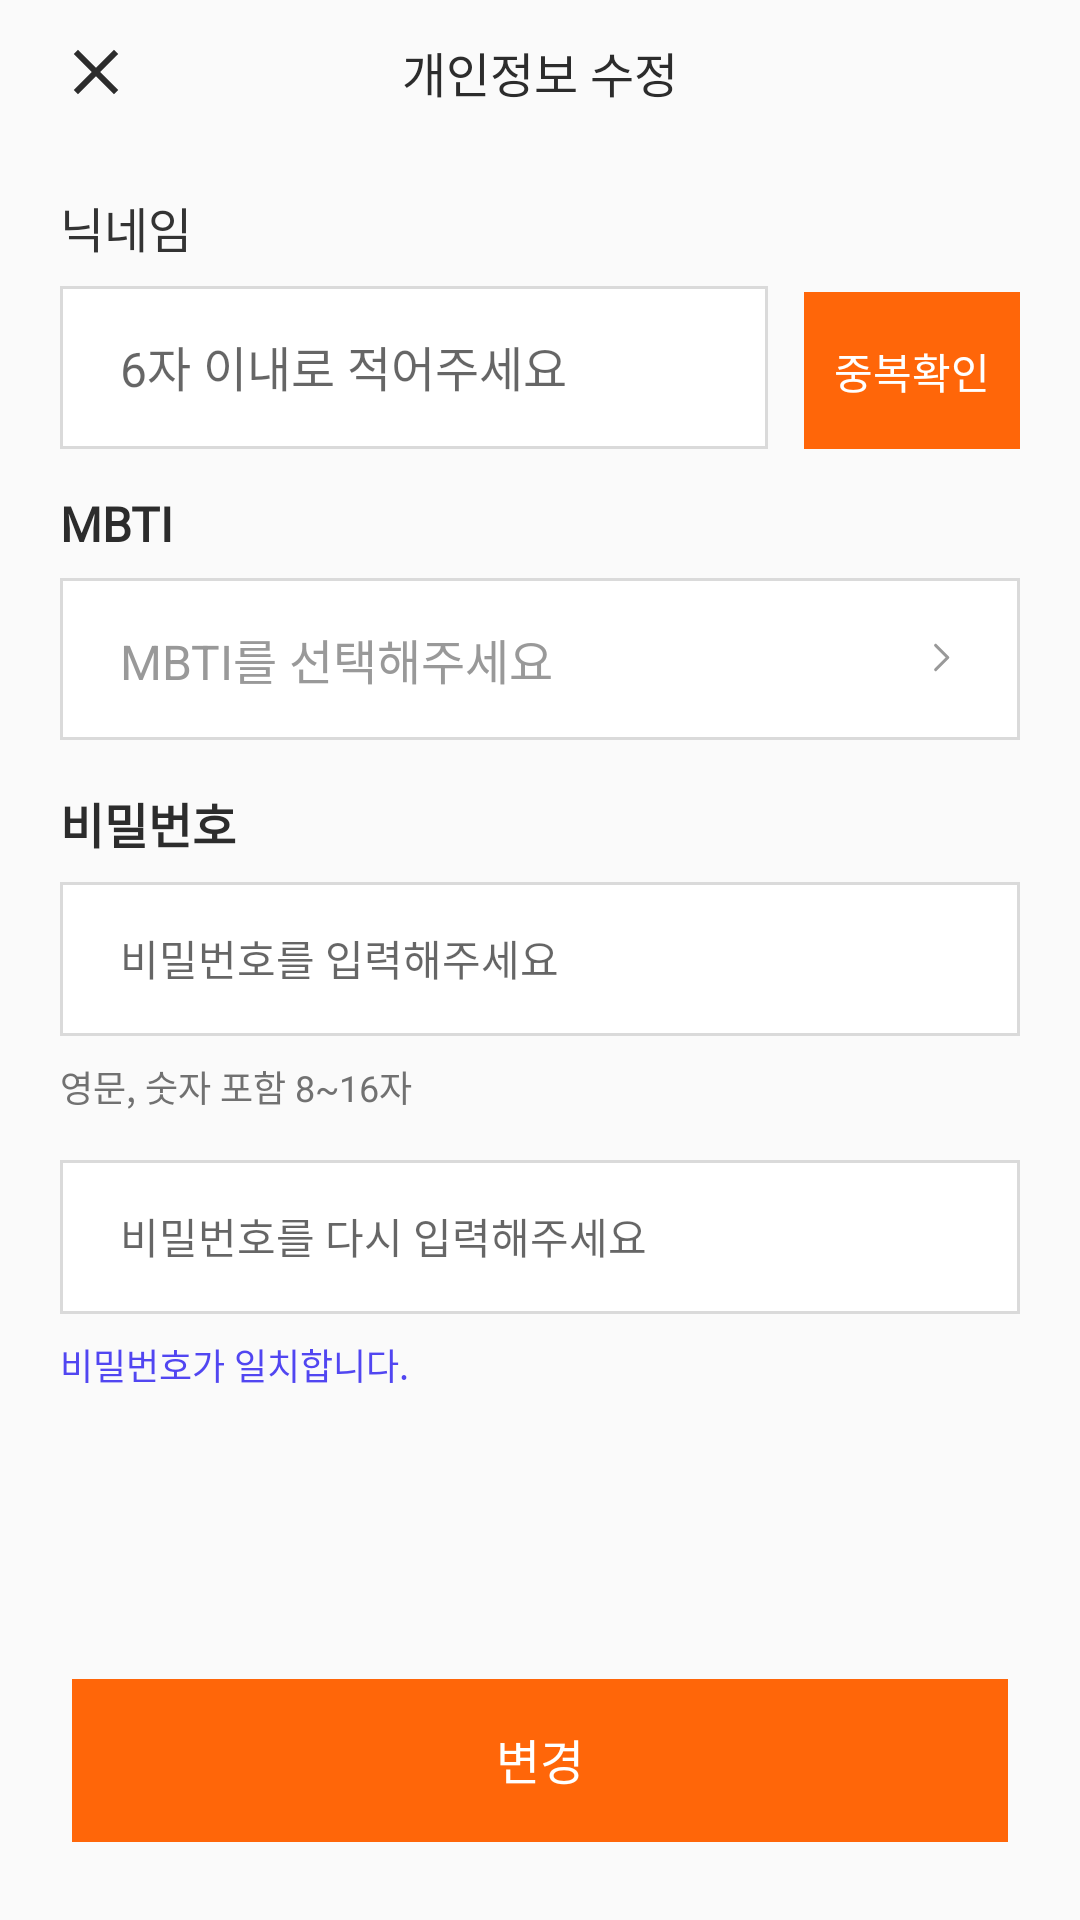

Layout XML and referenced resources for this Android screen:
<!-- AndroidManifest.xml: application theme Theme.Finder -->
<!-- res/layout/fragment_user_information.xml -->
<?xml version="1.0" encoding="utf-8"?>
<layout xmlns:android="http://schemas.android.com/apk/res/android"
    xmlns:app="http://schemas.android.com/apk/res-auto">

    <data>

    </data>

    <androidx.appcompat.widget.LinearLayoutCompat
        android:layout_width="match_parent"
        android:layout_height="match_parent"
        android:paddingLeft="20dp"
        android:paddingRight="20dp"
        android:orientation="vertical">
        <ScrollView
            android:layout_width="match_parent"
            android:layout_height="0dp"
            android:layout_weight="1">

            <androidx.appcompat.widget.LinearLayoutCompat
                android:layout_width="match_parent"
                android:layout_height="match_parent"
                android:orientation="vertical">

                <androidx.constraintlayout.widget.ConstraintLayout
                    android:layout_width="match_parent"
                    android:layout_height="48dp"
                    android:paddingTop="12dp"
                    android:paddingBottom="12dp">

                    <androidx.appcompat.widget.AppCompatImageView
                        android:id="@+id/backButton"
                        android:layout_width="wrap_content"
                        android:layout_height="wrap_content"
                        android:src="@drawable/ic_close"
                        app:layout_constraintLeft_toLeftOf="parent"
                        app:layout_constraintTop_toTopOf="parent"
                        app:layout_constraintBottom_toBottomOf="parent" />

                    <androidx.appcompat.widget.AppCompatTextView
                        android:id="@+id/titleView"
                        android:layout_width="wrap_content"
                        android:layout_height="wrap_content"
                        android:text="@string/modify_privacy"
                        android:textSize="16dp"
                        android:textColor="@color/black1"
                        app:layout_constraintRight_toRightOf="parent"
                        app:layout_constraintLeft_toLeftOf="parent"
                        app:layout_constraintTop_toTopOf="parent"
                        app:layout_constraintBottom_toBottomOf="parent"/>

                </androidx.constraintlayout.widget.ConstraintLayout>

                <androidx.constraintlayout.widget.ConstraintLayout
                    android:layout_width="match_parent"
                    android:layout_height="wrap_content"
                    android:layout_marginTop="16dp">

                    <androidx.appcompat.widget.AppCompatTextView
                        android:id="@+id/nickNameDisplayView"
                        android:layout_width="wrap_content"
                        android:layout_height="wrap_content"
                        android:layout_marginBottom="8dp"
                        android:text="@string/nick_name"
                        android:textColor="@color/darkSlateGray"
                        android:textSize="16dp"
                        android:fontFamily="@font/noto_sans_kr_bold"
                        android:includeFontPadding="false"
                        app:layout_constraintTop_toTopOf="parent"
                        app:layout_constraintLeft_toLeftOf="parent"
                        app:layout_constraintBottom_toTopOf="@+id/nicknameEditTextView"/>

                    <androidx.appcompat.widget.AppCompatEditText
                        android:id="@+id/nicknameEditTextView"
                        android:layout_width="0dp"
                        android:layout_height="wrap_content"
                        android:textSize="16dp"
                        android:textColor="@color/black1"
                        android:inputType="text"
                        android:fontFamily="@font/noto_sans_kr_regular"
                        android:includeFontPadding="false"
                        android:lines="1"
                        android:maxLength="6"
                        android:background="@drawable/bg_main_color_focus_stroke"
                        android:paddingTop="15dp"
                        android:paddingBottom="16dp"
                        android:paddingLeft="20dp"
                        android:paddingRight="20dp"
                        android:layout_marginRight="12dp"
                        android:hint="@string/hint_input_nick_name"
                        app:layout_constraintLeft_toLeftOf="parent"
                        app:layout_constraintBottom_toBottomOf="parent"
                        app:layout_constraintTop_toBottomOf="@+id/nickNameDisplayView"
                        app:layout_constraintRight_toLeftOf="@+id/nickNameOverlapCheckButton"/>

                    <androidx.appcompat.widget.AppCompatButton
                        android:id="@+id/nickNameOverlapCheckButton"
                        android:layout_width="wrap_content"
                        android:layout_height="wrap_content"
                        android:paddingTop="16dp"
                        android:paddingBottom="16dp"
                        android:paddingLeft="10dp"
                        android:paddingRight="10dp"
                        android:text="@string/overlap_check"
                        android:textColor="@color/white"
                        android:background="@color/mainColor"
                        android:textSize="14dp"
                        android:fontFamily="@font/noto_sans_kr_medium"
                        android:includeFontPadding="false"
                        app:layout_constraintRight_toRightOf="parent"
                        app:layout_constraintBottom_toBottomOf="parent"/>
                </androidx.constraintlayout.widget.ConstraintLayout>

                <androidx.appcompat.widget.AppCompatTextView
                    android:layout_width="match_parent"
                    android:layout_height="wrap_content"
                    android:fontFamily="@font/noto_sans_kr_regular"
                    android:includeFontPadding="false"
                    android:layout_marginBottom="8dp"
                    android:layout_marginTop="16dp"
                    android:text="MBTI"
                    android:textSize="16dp"
                    android:textColor="@color/black1"
                    android:textStyle="bold"/>

                <androidx.appcompat.widget.LinearLayoutCompat
                    android:id="@+id/selectMBTILayout"
                    android:layout_width="match_parent"
                    android:layout_height="wrap_content"
                    android:background="@drawable/bg_gainsboro_stroke"
                    android:fontFamily="@font/noto_sans_kr_regular"
                    android:includeFontPadding="false"
                    android:layout_marginBottom="16dp"
                    android:paddingRight="8dp"
                    android:paddingLeft="20dp"
                    android:paddingTop="9dp"
                    android:paddingBottom="9dp"
                    android:orientation="horizontal">

                    <androidx.appcompat.widget.AppCompatTextView
                        android:id="@+id/mbtiDisplayView"
                        android:layout_width="wrap_content"
                        android:layout_height="wrap_content"
                        android:layout_weight="1"
                        android:layout_gravity="center_vertical"
                        android:text="@string/hint_MBTI_select"
                        android:textColor="@color/gray2"
                        android:textSize="16dp"/>

                    <androidx.appcompat.widget.AppCompatImageView
                        android:layout_width="wrap_content"
                        android:layout_height="wrap_content"
                        android:src="@drawable/ic_light_gray_arrow"/>

                </androidx.appcompat.widget.LinearLayoutCompat>

                <androidx.appcompat.widget.AppCompatTextView
                    android:layout_width="match_parent"
                    android:layout_height="wrap_content"
                    android:text="@string/password"
                    android:textSize="16dp"
                    android:textColor="@color/black1"
                    android:textStyle="bold"/>

                <androidx.appcompat.widget.AppCompatEditText
                    android:id="@+id/passwordEditTextView"
                    android:layout_width="match_parent"
                    android:layout_height="wrap_content"
                    android:layout_marginTop="8dp"
                    android:fontFamily="@font/noto_sans_kr_regular"
                    android:includeFontPadding="false"
                    android:background="@drawable/bg_main_color_focus_stroke"
                    android:lines="1"
                    android:inputType="textPassword"
                    android:paddingTop="15dp"
                    android:paddingBottom="16dp"
                    android:paddingLeft="20dp"
                    android:paddingRight="20dp"
                    android:hint="@string/hint_input_password"/>

                <androidx.appcompat.widget.AppCompatTextView
                    android:layout_width="wrap_content"
                    android:layout_height="wrap_content"
                    android:fontFamily="@font/noto_sans_kr_regular"
                    android:includeFontPadding="false"
                    android:layout_marginTop="8dp"
                    android:layout_marginBottom="16dp"
                    android:text="@string/password_help"
                    android:textSize="12dp"
                    android:textColor="@color/black04"/>

                <androidx.appcompat.widget.AppCompatEditText
                    android:id="@+id/passwordConfirmEditTextView"
                    android:layout_width="match_parent"
                    android:layout_height="wrap_content"
                    android:background="@drawable/bg_main_color_focus_stroke"
                    android:fontFamily="@font/noto_sans_kr_regular"
                    android:includeFontPadding="false"
                    android:lines="1"
                    android:inputType="textPassword"
                    android:paddingTop="15dp"
                    android:paddingBottom="16dp"
                    android:paddingLeft="20dp"
                    android:paddingRight="20dp"
                    android:hint="@string/hint_re_input_password"/>

                <androidx.appcompat.widget.AppCompatTextView
                    android:id="@+id/passwordCorrespondSuccessDescription"
                    android:layout_width="wrap_content"
                    android:layout_height="wrap_content"
                    android:layout_marginTop="8dp"
                    android:layout_marginBottom="16dp"
                    android:text="@string/password_correspond"
                    android:fontFamily="@font/noto_sans_kr_regular"
                    android:includeFontPadding="false"
                    android:textSize="12dp"
                    android:textColor="@color/main_color_2"/>

            </androidx.appcompat.widget.LinearLayoutCompat>
        </ScrollView>

        <androidx.appcompat.widget.AppCompatButton
            android:id="@+id/modifyButton"
            android:layout_width="match_parent"
            android:layout_height="wrap_content"
            android:layout_marginBottom="26dp"
            android:layout_marginLeft="4dp"
            android:layout_marginRight="4dp"
            android:background="@drawable/bg_select_button"
            android:stateListAnimator="@null"
            android:enabled="true"
            android:text="@string/change"
            android:textColor="@color/white"
            android:textSize="16dp"
            android:gravity="center"
            android:paddingTop="15dp"
            android:paddingBottom="16dp" />
    </androidx.appcompat.widget.LinearLayoutCompat>
</layout>
<!-- resources referenced by this layout -->
<resources>
  <color name="black04">#717171</color>
  <color name="black1">#2C2C2C</color>
  <color name="darkSlateGray">#333333</color>
  <color name="gray2">#999999</color>
  <color name="mainColor">#FF6609</color>
  <color name="main_color_2">#5146F1</color>
  <color name="white">#FFFFFFFF</color>
  <!-- drawable bg_gainsboro_stroke (drawable) -->
  <?xml version="1.0" encoding="utf-8"?>
  <shape xmlns:android="http://schemas.android.com/apk/res/android"
      android:shape="rectangle">
      <solid android:color="#ffffff" />
      <stroke
          android:width="1dp"
          android:color="@color/black7" />
  </shape>
  <!-- drawable bg_main_color_focus_stroke (drawable) -->
  <?xml version="1.0" encoding="utf-8"?>
  <selector xmlns:android="http://schemas.android.com/apk/res/android">
      <item android:state_focused="true">
          <shape android:shape="rectangle">
              <solid android:color="#ffffff" />
              <stroke android:width="1dp" android:color="@color/mainColor" />
  
          </shape>
      </item>
      <item android:state_selected="true">
          <shape android:shape="rectangle">
              <solid android:color="#ffffff" />
              <stroke android:width="1dp" android:color="@color/mainColor" />
  
          </shape>
      </item>
      <item>
          <shape android:shape="rectangle">
              <solid android:color="#ffffff" />
              <stroke android:width="1dp" android:color="@color/black7" />
  
          </shape>
      </item>
  </selector>
  <!-- drawable bg_select_button (drawable) -->
  <?xml version="1.0" encoding="utf-8"?>
  <selector xmlns:android="http://schemas.android.com/apk/res/android">
      <item android:state_enabled="false">
          <shape android:shape="rectangle">
              <solid android:color="@color/almost_white" />
          </shape>
      </item>
      <item android:state_enabled="true">
          <shape android:shape="rectangle">
              <solid android:color="@color/mainColor" />
          </shape>
      </item>
  </selector>
  <!-- drawable ic_close (drawable) -->
  <vector xmlns:android="http://schemas.android.com/apk/res/android"
      android:width="24dp"
      android:height="24dp"
      android:viewportWidth="24"
      android:viewportHeight="24">
    <path
        android:pathData="M18,6L6,18"
        android:strokeLineJoin="round"
        android:strokeWidth="2"
        android:fillColor="#00000000"
        android:strokeColor="#2C2C2C"
        android:strokeLineCap="square"/>
    <path
        android:pathData="M6,6L18,18"
        android:strokeLineJoin="round"
        android:strokeWidth="2"
        android:fillColor="#00000000"
        android:strokeColor="#2C2C2C"
        android:strokeLineCap="square"/>
  </vector>
  <!-- drawable ic_light_gray_arrow (drawable) -->
  <vector xmlns:android="http://schemas.android.com/apk/res/android"
      android:width="36dp"
      android:height="36dp"
      android:viewportWidth="36"
      android:viewportHeight="36">
    <path
        android:strokeWidth="1"
        android:pathData="M15.875,13.438L19.938,17.5L15.875,21.563"
        android:strokeLineJoin="round"
        android:fillColor="#00000000"
        android:strokeColor="#999999"
        android:strokeLineCap="round"/>
  </vector>
  <string name="change">변경</string>
  <string name="hint_MBTI_select">MBTI를 선택해주세요</string>
  <string name="hint_input_nick_name">6자 이내로 적어주세요</string>
  <string name="hint_input_password">비밀번호를 입력해주세요</string>
  <string name="hint_re_input_password">비밀번호를 다시 입력해주세요</string>
  <string name="modify_privacy">개인정보 수정</string>
  <string name="nick_name">닉네임</string>
  <string name="overlap_check">중복확인</string>
  <string name="password">비밀번호</string>
  <string name="password_correspond">비밀번호가 일치합니다.</string>
  <string name="password_help">영문, 숫자 포함 8~16자</string>
  <style name="Theme.Finder" parent="android:Theme.Material.Light.NoActionBar">
          <item name="android:statusBarColor">@color/purple_700</item>
      </style>
  <color name="black7">#DADADA</color>
  <color name="almost_white">#F3F3F3</color>
  <color name="purple_700">#FF3700B3</color>
</resources>
